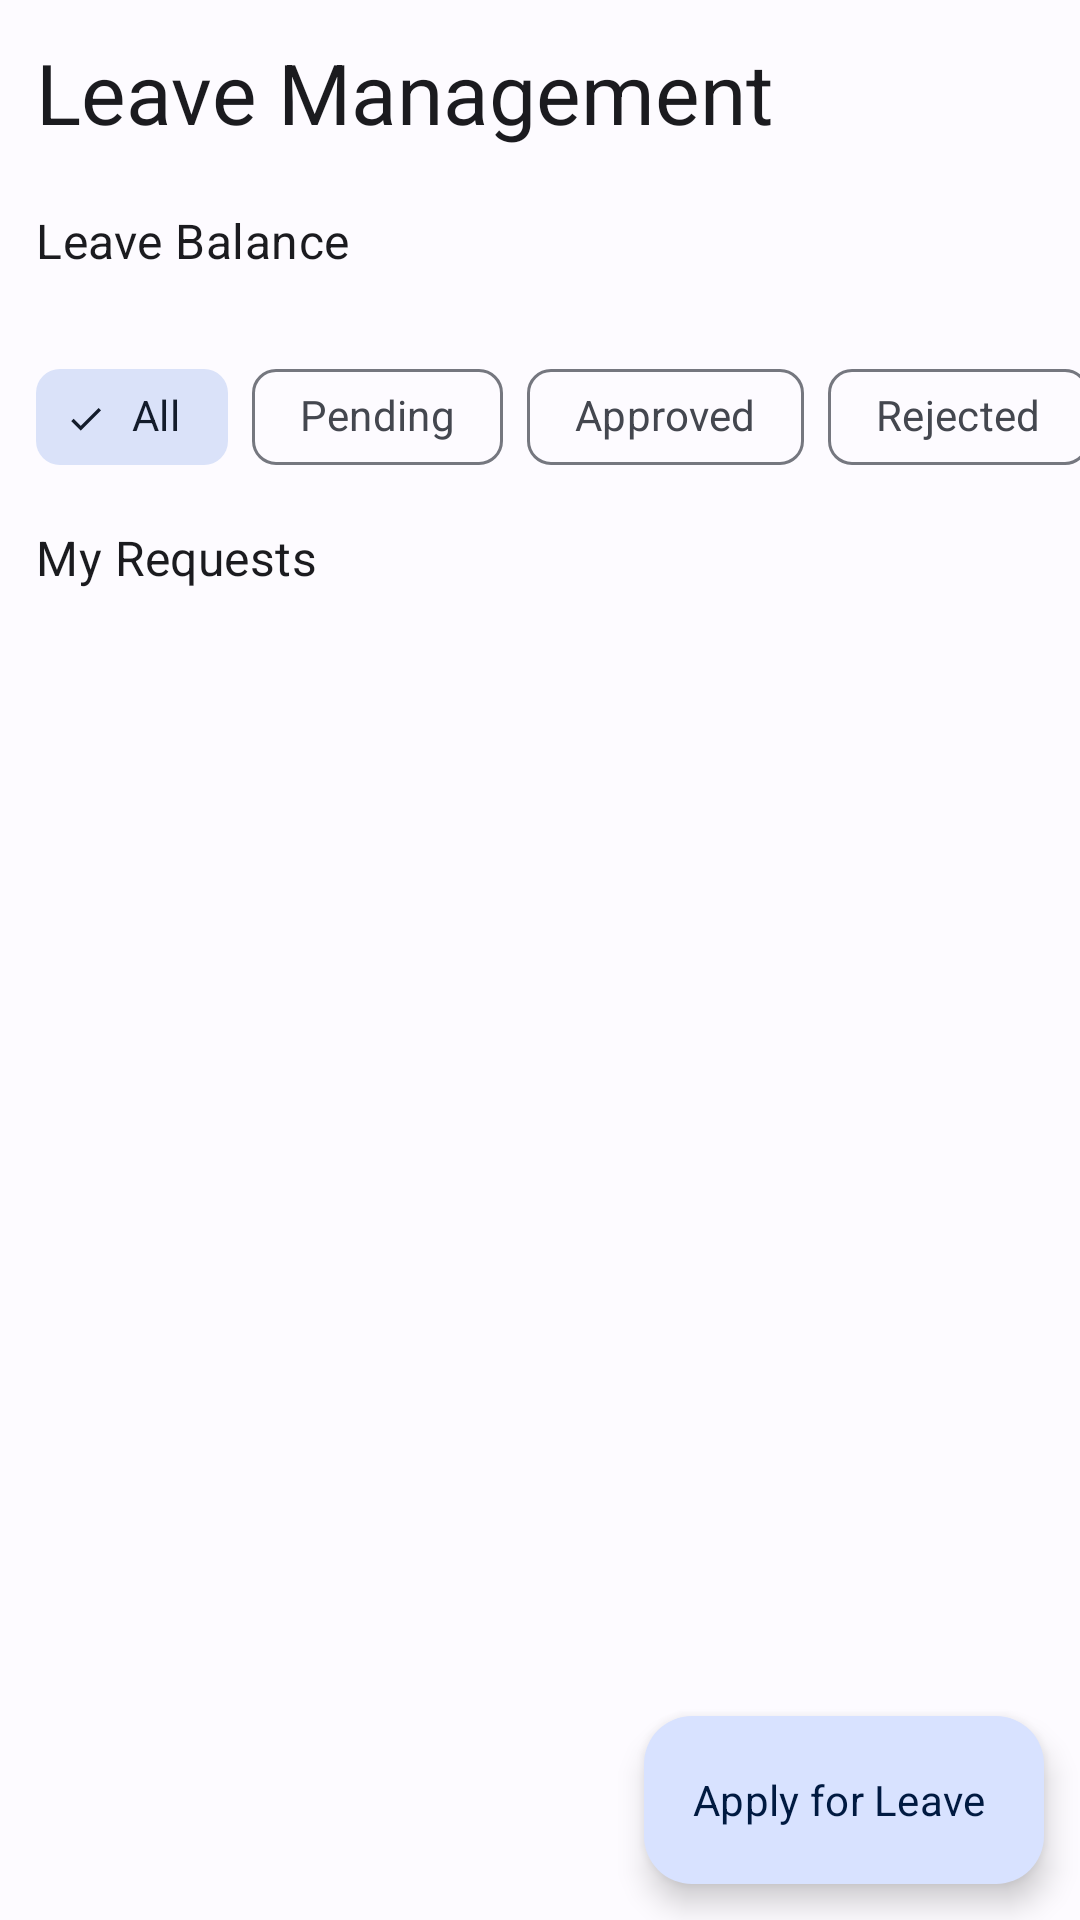

Here is an Android app screen rendered from its layout file. Give the layout XML and the strings, colors and styles it references.
<!-- AndroidManifest.xml: application theme Theme.Attendix -->
<!-- res/layout/fragment_leave_management.xml -->
<?xml version="1.0" encoding="utf-8"?>
<androidx.coordinatorlayout.widget.CoordinatorLayout xmlns:android="http://schemas.android.com/apk/res/android"
    xmlns:app="http://schemas.android.com/apk/res-auto"
    xmlns:tools="http://schemas.android.com/tools"
    android:layout_width="match_parent"
    android:layout_height="match_parent"
    android:background="?attr/colorSurface">

    <androidx.core.widget.NestedScrollView
        android:layout_width="match_parent"
        android:layout_height="match_parent"
        android:fillViewport="true"
        app:layout_behavior="@string/appbar_scrolling_view_behavior">

        <LinearLayout
            android:layout_width="match_parent"
            android:layout_height="wrap_content"
            android:orientation="vertical"
            android:paddingBottom="88dp">

            
            <LinearLayout
                android:layout_width="match_parent"
                android:layout_height="wrap_content"
                android:orientation="horizontal"
                android:gravity="center_vertical"
                android:paddingHorizontal="@dimen/spacing_md"
                android:paddingTop="@dimen/spacing_md"
                android:paddingBottom="@dimen/spacing_sm">

                <TextView
                    android:layout_width="0dp"
                    android:layout_height="wrap_content"
                    android:layout_weight="1"
                    android:text="@string/leave_management"
                    android:textAppearance="@style/TextAppearance.Attendix.HeadlineMedium"
                    android:textColor="?attr/colorOnSurface" />

            </LinearLayout>

            
            <TextView
                android:layout_width="wrap_content"
                android:layout_height="wrap_content"
                android:layout_marginStart="@dimen/spacing_md"
                android:layout_marginTop="@dimen/spacing_md"
                android:text="@string/leave_balance"
                android:textAppearance="@style/TextAppearance.Attendix.TitleMedium"
                android:textColor="?attr/colorOnSurface" />

            <androidx.recyclerview.widget.RecyclerView
                android:id="@+id/rvLeaveBalance"
                android:layout_width="match_parent"
                android:layout_height="wrap_content"
                android:layout_marginTop="@dimen/spacing_sm"
                android:clipToPadding="false"
                android:paddingHorizontal="@dimen/spacing_md"
                android:orientation="horizontal"
                tools:listitem="@layout/item_leave_balance_card" />

            
            <LinearLayout
                android:id="@+id/layoutEmptyLeaveBalance"
                android:layout_width="match_parent"
                android:layout_height="wrap_content"
                android:orientation="vertical"
                android:gravity="center"
                android:paddingHorizontal="@dimen/spacing_lg"
                android:paddingVertical="@dimen/spacing_md"
                android:visibility="gone">

                <ImageView
                    android:layout_width="48dp"
                    android:layout_height="48dp"
                    android:src="@drawable/ic_calendar"
                    android:alpha="0.4"
                    app:tint="?attr/colorOutline"
                    android:contentDescription="@null" />

                <TextView
                    android:layout_width="wrap_content"
                    android:layout_height="wrap_content"
                    android:layout_marginTop="@dimen/spacing_xs"
                    android:text="@string/empty_leave_balance"
                    android:textAppearance="@style/TextAppearance.Attendix.BodyMedium"
                    android:textColor="?attr/colorOnSurfaceVariant" />

                <TextView
                    android:layout_width="wrap_content"
                    android:layout_height="wrap_content"
                    android:layout_marginTop="2dp"
                    android:text="@string/empty_leave_balance_subtitle"
                    android:textAppearance="@style/TextAppearance.Attendix.LabelSmall"
                    android:textColor="?attr/colorOutline"
                    android:gravity="center" />

            </LinearLayout>

            
            <HorizontalScrollView
                android:layout_width="match_parent"
                android:layout_height="wrap_content"
                android:layout_marginTop="@dimen/spacing_lg"
                android:scrollbars="none"
                android:clipToPadding="false"
                android:paddingHorizontal="@dimen/spacing_md">

                <com.google.android.material.chip.ChipGroup
                    android:id="@+id/chipGroupFilter"
                    android:layout_width="wrap_content"
                    android:layout_height="wrap_content"
                    app:singleSelection="true"
                    app:selectionRequired="true">

                    <com.google.android.material.chip.Chip
                        android:id="@+id/chipAll"
                        style="@style/Widget.Material3.Chip.Filter"
                        android:layout_width="wrap_content"
                        android:layout_height="wrap_content"
                        android:text="@string/filter_all"
                        android:checked="true" />

                    <com.google.android.material.chip.Chip
                        android:id="@+id/chipPending"
                        style="@style/Widget.Material3.Chip.Filter"
                        android:layout_width="wrap_content"
                        android:layout_height="wrap_content"
                        android:text="@string/filter_pending" />

                    <com.google.android.material.chip.Chip
                        android:id="@+id/chipApproved"
                        style="@style/Widget.Material3.Chip.Filter"
                        android:layout_width="wrap_content"
                        android:layout_height="wrap_content"
                        android:text="@string/filter_approved" />

                    <com.google.android.material.chip.Chip
                        android:id="@+id/chipRejected"
                        style="@style/Widget.Material3.Chip.Filter"
                        android:layout_width="wrap_content"
                        android:layout_height="wrap_content"
                        android:text="@string/filter_rejected" />

                </com.google.android.material.chip.ChipGroup>

            </HorizontalScrollView>

            
            <LinearLayout
                android:layout_width="match_parent"
                android:layout_height="wrap_content"
                android:orientation="horizontal"
                android:gravity="center_vertical"
                android:paddingHorizontal="@dimen/spacing_md"
                android:paddingTop="@dimen/spacing_md"
                android:paddingBottom="@dimen/spacing_sm">

                <TextView
                    android:layout_width="0dp"
                    android:layout_height="wrap_content"
                    android:layout_weight="1"
                    android:text="@string/leave_my_requests"
                    android:textAppearance="@style/TextAppearance.Attendix.TitleMedium"
                    android:textColor="?attr/colorOnSurface" />

            </LinearLayout>

            
            <androidx.recyclerview.widget.RecyclerView
                android:id="@+id/rvLeaveRequests"
                android:layout_width="match_parent"
                android:layout_height="wrap_content"
                android:clipToPadding="false"
                android:paddingHorizontal="@dimen/spacing_md"
                tools:listitem="@layout/item_leave_request" />

            
            <LinearLayout
                android:id="@+id/layoutEmpty"
                android:layout_width="match_parent"
                android:layout_height="wrap_content"
                android:orientation="vertical"
                android:gravity="center"
                android:padding="@dimen/spacing_xxl"
                android:visibility="gone"
                tools:visibility="visible">

                <ImageView
                    android:layout_width="120dp"
                    android:layout_height="120dp"
                    android:src="@drawable/ic_calendar"
                    android:alpha="0.3"
                    app:tint="?attr/colorOnSurfaceVariant" />

                <TextView
                    android:layout_width="wrap_content"
                    android:layout_height="wrap_content"
                    android:layout_marginTop="@dimen/spacing_md"
                    android:text="@string/leave_empty_title"
                    android:textAppearance="@style/TextAppearance.Attendix.TitleMedium"
                    android:textColor="?attr/colorOnSurface" />

                <TextView
                    android:layout_width="wrap_content"
                    android:layout_height="wrap_content"
                    android:layout_marginTop="@dimen/spacing_xs"
                    android:text="@string/leave_empty_subtitle"
                    android:textAppearance="@style/TextAppearance.Attendix.BodyMedium"
                    android:textColor="?attr/colorOnSurfaceVariant"
                    android:gravity="center" />

            </LinearLayout>

        </LinearLayout>

    </androidx.core.widget.NestedScrollView>

    
    <com.google.android.material.floatingactionbutton.ExtendedFloatingActionButton
        android:id="@+id/fabApplyLeave"
        android:layout_width="wrap_content"
        android:layout_height="wrap_content"
        android:layout_gravity="bottom|end"
        android:layout_margin="@dimen/spacing_md"
        android:text="@string/leave_apply"
        app:icon="@drawable/ic_add" />

    
    <FrameLayout
        android:id="@+id/loadingOverlay"
        android:layout_width="match_parent"
        android:layout_height="match_parent"
        android:background="@color/black_50"
        android:clickable="true"
        android:focusable="true"
        android:visibility="gone"
        tools:visibility="gone">

        <com.google.android.material.progressindicator.CircularProgressIndicator
            android:layout_width="wrap_content"
            android:layout_height="wrap_content"
            android:layout_gravity="center"
            android:indeterminate="true" />

    </FrameLayout>

</androidx.coordinatorlayout.widget.CoordinatorLayout>
<!-- res/layout/item_leave_balance_card.xml (included above) -->
<?xml version="1.0" encoding="utf-8"?>
<com.google.android.material.card.MaterialCardView xmlns:android="http://schemas.android.com/apk/res/android"
    xmlns:app="http://schemas.android.com/apk/res-auto"
    xmlns:tools="http://schemas.android.com/tools"
    android:layout_width="160dp"
    android:layout_height="wrap_content"
    android:layout_marginEnd="@dimen/spacing_sm"
    app:cardCornerRadius="@dimen/radius_lg"
    app:cardElevation="@dimen/elevation_sm"
    app:strokeWidth="0dp">

    <LinearLayout
        android:layout_width="match_parent"
        android:layout_height="wrap_content"
        android:orientation="vertical"
        android:padding="@dimen/spacing_md">

        
        <FrameLayout
            android:id="@+id/iconContainer"
            android:layout_width="40dp"
            android:layout_height="40dp"
            android:background="@drawable/bg_rounded_primary_container">

            <ImageView
                android:id="@+id/ivIcon"
                android:layout_width="24dp"
                android:layout_height="24dp"
                android:layout_gravity="center"
                tools:src="@drawable/ic_calendar"
                app:tint="?attr/colorPrimary" />

        </FrameLayout>

        
        <TextView
            android:id="@+id/tvLeaveType"
            android:layout_width="wrap_content"
            android:layout_height="wrap_content"
            android:layout_marginTop="@dimen/spacing_sm"
            android:textAppearance="@style/TextAppearance.Attendix.TitleSmall"
            android:textColor="?attr/colorOnSurface"
            tools:text="Annual Leave" />

        
        <TextView
            android:id="@+id/tvDaysLeft"
            android:layout_width="wrap_content"
            android:layout_height="wrap_content"
            android:layout_marginTop="@dimen/spacing_xxs"
            android:textAppearance="@style/TextAppearance.Attendix.BodySmall"
            android:textStyle="bold"
            tools:text="14 Days Left"
            tools:textColor="@color/primary" />

        
        <com.google.android.material.progressindicator.LinearProgressIndicator
            android:id="@+id/progressBar"
            android:layout_width="match_parent"
            android:layout_height="wrap_content"
            android:layout_marginTop="@dimen/spacing_sm"
            app:trackCornerRadius="4dp"
            app:trackThickness="6dp"
            tools:progress="70" />

    </LinearLayout>

</com.google.android.material.card.MaterialCardView>
<!-- res/layout/item_leave_request.xml (included above) -->
<?xml version="1.0" encoding="utf-8"?>
<com.google.android.material.card.MaterialCardView xmlns:android="http://schemas.android.com/apk/res/android"
    xmlns:app="http://schemas.android.com/apk/res-auto"
    xmlns:tools="http://schemas.android.com/tools"
    android:layout_width="match_parent"
    android:layout_height="wrap_content"
    android:layout_marginBottom="@dimen/spacing_sm"
    app:cardCornerRadius="@dimen/radius_lg"
    app:cardElevation="@dimen/elevation_sm"
    app:strokeWidth="0dp">

    <LinearLayout
        android:layout_width="match_parent"
        android:layout_height="wrap_content"
        android:orientation="horizontal"
        android:padding="@dimen/spacing_md"
        android:gravity="center_vertical">

        
        <FrameLayout
            android:id="@+id/iconContainer"
            android:layout_width="48dp"
            android:layout_height="48dp"
            android:background="@drawable/bg_circle_primary_light">

            <ImageView
                android:id="@+id/ivIcon"
                android:layout_width="24dp"
                android:layout_height="24dp"
                android:layout_gravity="center"
                tools:src="@drawable/ic_calendar"
                app:tint="?attr/colorPrimary" />

        </FrameLayout>

        
        <LinearLayout
            android:layout_width="0dp"
            android:layout_height="wrap_content"
            android:layout_weight="1"
            android:layout_marginStart="@dimen/spacing_md"
            android:orientation="vertical">

            <TextView
                android:id="@+id/tvLeaveType"
                android:layout_width="wrap_content"
                android:layout_height="wrap_content"
                android:textAppearance="@style/TextAppearance.Attendix.TitleSmall"
                android:textColor="?attr/colorOnSurface"
                tools:text="Annual Leave" />

            <TextView
                android:id="@+id/tvDateRange"
                android:layout_width="wrap_content"
                android:layout_height="wrap_content"
                android:layout_marginTop="@dimen/spacing_xxs"
                android:textAppearance="@style/TextAppearance.Attendix.BodySmall"
                android:textColor="?attr/colorOnSurfaceVariant"
                tools:text="Oct 12 - Oct 14, 2023" />

            <TextView
                android:id="@+id/tvDaysCount"
                android:layout_width="wrap_content"
                android:layout_height="wrap_content"
                android:layout_marginTop="@dimen/spacing_xxs"
                android:textAppearance="@style/TextAppearance.Attendix.LabelSmall"
                android:textColor="?attr/colorOnSurfaceVariant"
                tools:text="3 days" />

        </LinearLayout>

        
        <LinearLayout
            android:layout_width="wrap_content"
            android:layout_height="wrap_content"
            android:orientation="vertical"
            android:gravity="end">

            
            <TextView
                android:id="@+id/tvStatus"
                android:layout_width="wrap_content"
                android:layout_height="wrap_content"
                android:paddingHorizontal="@dimen/spacing_sm"
                android:paddingVertical="@dimen/spacing_xxs"
                android:textAppearance="@style/TextAppearance.Attendix.LabelSmall"
                android:textAllCaps="true"
                tools:text="Approved"
                tools:background="@drawable/bg_chip_success"
                tools:textColor="@color/success" />

            
            <com.google.android.material.button.MaterialButton
                android:id="@+id/btnCancelRequest"
                android:layout_width="wrap_content"
                android:layout_height="32dp"
                android:layout_marginTop="@dimen/spacing_xs"
                android:minWidth="0dp"
                android:minHeight="0dp"
                android:paddingHorizontal="@dimen/spacing_sm"
                android:paddingVertical="4dp"
                android:text="@string/leave_cancel"
                android:textAllCaps="false"
                android:textSize="12sp"
                style="@style/Widget.Material3.Button.TextButton"
                app:cornerRadius="@dimen/radius_sm"
                android:visibility="gone"
                tools:visibility="visible" />

        </LinearLayout>

    </LinearLayout>

</com.google.android.material.card.MaterialCardView>
<!-- resources referenced by this layout -->
<resources>
  <color name="black_50">#80000000</color>
  <color name="primary">#135BEC</color>
  <color name="success">#2E7D32</color>
  <dimen name="elevation_sm">2dp</dimen>
  <dimen name="radius_lg">16dp</dimen>
  <dimen name="radius_sm">8dp</dimen>
  <dimen name="spacing_lg">16dp</dimen>
  <dimen name="spacing_md">12dp</dimen>
  <dimen name="spacing_sm">8dp</dimen>
  <dimen name="spacing_xs">4dp</dimen>
  <dimen name="spacing_xxl">32dp</dimen>
  <dimen name="spacing_xxs">2dp</dimen>
  <string name="empty_leave_balance">No leave balances available</string>
  <string name="empty_leave_balance_subtitle">Your leave quota will appear here once allocated by your administrator.</string>
  <string name="filter_all">All</string>
  <string name="filter_approved">Approved</string>
  <string name="filter_pending">Pending</string>
  <string name="filter_rejected">Rejected</string>
  <string name="leave_apply">Apply for Leave</string>
  <string name="leave_balance">Leave Balance</string>
  <string name="leave_cancel">Cancel Request</string>
  <string name="leave_empty_subtitle">You haven\'t applied for any leave yet. Tap the button below to apply.</string>
  <string name="leave_empty_title">No Leave Requests</string>
  <string name="leave_management">Leave Management</string>
  <string name="leave_my_requests">My Requests</string>
  <color name="success_container">#C8E6C9</color>
  <dimen name="corner_radius_sm">8dp</dimen>
  <dimen name="corner_radius_lg">16dp</dimen>
  <dimen name="text_size_body_medium">14sp</dimen>
  <dimen name="text_size_body_small">12sp</dimen>
  <dimen name="text_size_headline_medium">28sp</dimen>
  <dimen name="text_size_label_small">11sp</dimen>
  <dimen name="text_size_title_medium">16sp</dimen>
  <dimen name="text_size_title_small">14sp</dimen>
  <color name="primary_variant">#0D47A1</color>
  <color name="primary_container">#D8E2FF</color>
  <color name="on_primary">#FFFFFF</color>
  <color name="on_primary_container">#001A41</color>
  <color name="secondary">#565F71</color>
  <color name="secondary_container">#DAE2F9</color>
  <color name="on_secondary">#FFFFFF</color>
  <color name="on_secondary_container">#131C2B</color>
  <color name="tertiary">#705575</color>
  <color name="tertiary_container">#FBD7FC</color>
  <color name="on_tertiary">#FFFFFF</color>
  <color name="on_tertiary_container">#28132E</color>
  <color name="background">#FDFBFF</color>
  <color name="on_background">#1B1B1F</color>
  <color name="surface">#FDFBFF</color>
  <color name="on_surface">#1B1B1F</color>
  <color name="surface_variant">#E1E2EC</color>
  <color name="on_surface_variant">#44474F</color>
  <color name="error">#BA1A1A</color>
  <color name="error_container">#FFDAD6</color>
  <color name="on_error">#FFFFFF</color>
  <color name="on_error_container">#410002</color>
  <color name="outline">#75777F</color>
  <color name="outline_variant">#C5C6D0</color>
  <color name="ripple_primary">#40135BEC</color>
  <style name="ShapeAppearance.Attendix.SmallComponent" parent="ShapeAppearance.Material3.SmallComponent">
          <item name="cornerFamily">rounded</item>
          <item name="cornerSize">@dimen/corner_radius_sm</item>
      </style>
  <style name="ShapeAppearance.Attendix.LargeComponent" parent="ShapeAppearance.Material3.LargeComponent">
          <item name="cornerFamily">rounded</item>
          <item name="cornerSize">@dimen/corner_radius_lg</item>
      </style>
  <dimen name="corner_radius_md">12dp</dimen>
  <dimen name="text_size_display_large">57sp</dimen>
  <dimen name="text_size_display_medium">45sp</dimen>
  <dimen name="text_size_display_small">36sp</dimen>
  <dimen name="text_size_headline_large">32sp</dimen>
  <dimen name="text_size_headline_small">24sp</dimen>
  <dimen name="text_size_title_large">22sp</dimen>
  <dimen name="text_size_body_large">16sp</dimen>
  <dimen name="text_size_label_large">14sp</dimen>
  <dimen name="text_size_label_medium">12sp</dimen>
</resources>
